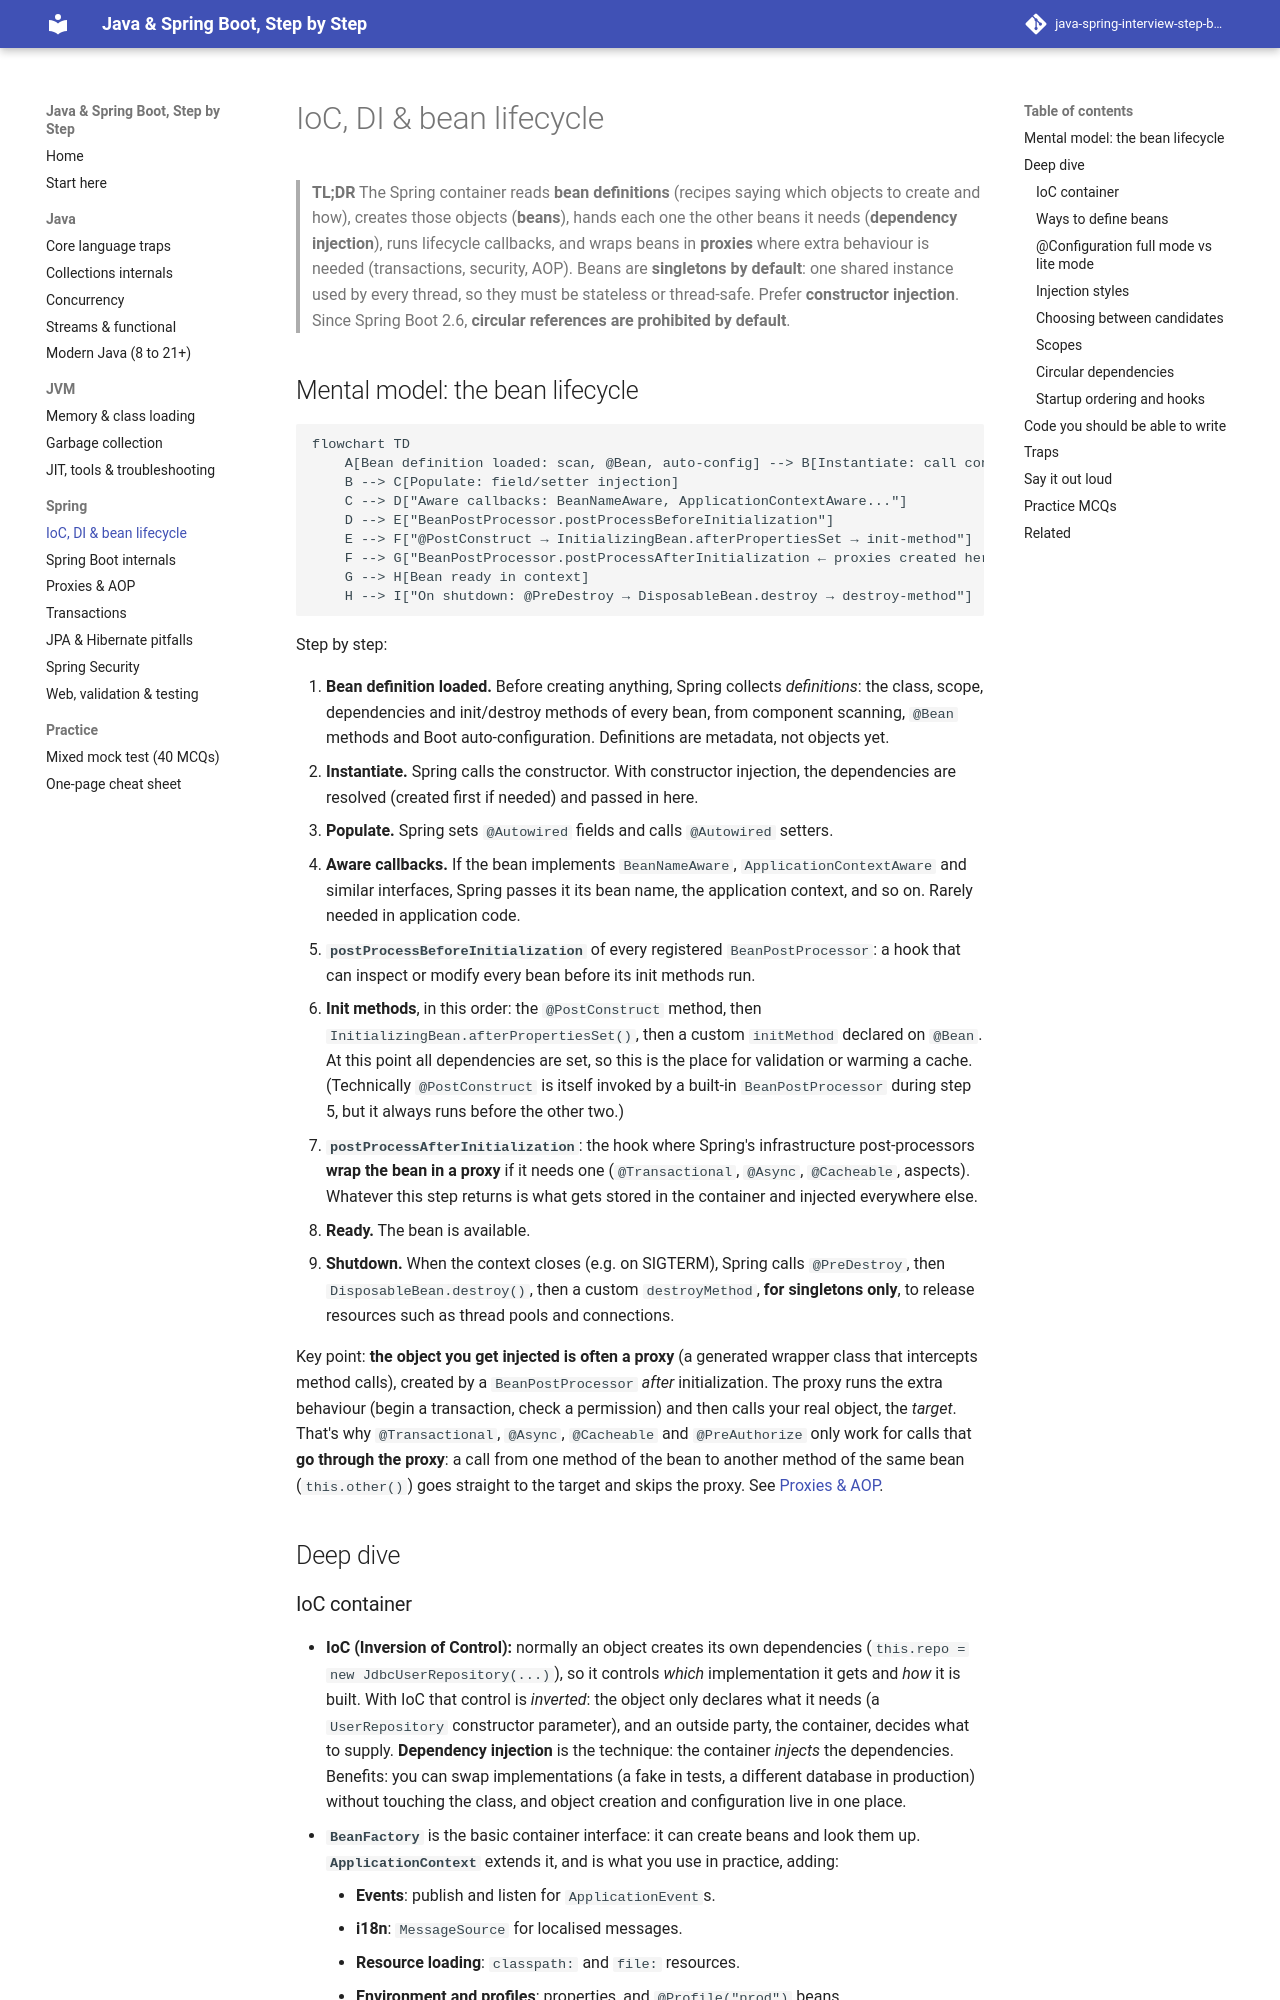

repository: khanhafizurrahman32/java-spring-interview-step-by-step · page: spring/01-ioc-di/index.html · generator: mkdocs

# IoC, DI & bean lifecycle

> **TL;DR** The Spring container reads **bean definitions** (recipes saying which objects to create and how), creates those objects (**beans**), hands each one the other beans it needs (**dependency injection**), runs lifecycle callbacks, and wraps beans in **proxies** where extra behaviour is needed (transactions, security, AOP). Beans are **singletons by default**: one shared instance used by every thread, so they must be stateless or thread-safe. Prefer **constructor injection**. Since Spring Boot 2.6, **circular references are prohibited by default**.

## Mental model: the bean lifecycle

```mermaid
flowchart TD
    A[Bean definition loaded: scan, @Bean, auto-config] --> B[Instantiate: call constructor]
    B --> C[Populate: field/setter injection]
    C --> D["Aware callbacks: BeanNameAware, ApplicationContextAware..."]
    D --> E["BeanPostProcessor.postProcessBeforeInitialization"]
    E --> F["@PostConstruct → InitializingBean.afterPropertiesSet → init-method"]
    F --> G["BeanPostProcessor.postProcessAfterInitialization ← proxies created here"]
    G --> H[Bean ready in context]
    H --> I["On shutdown: @PreDestroy → DisposableBean.destroy → destroy-method"]
```

Step by step:

1. **Bean definition loaded.** Before creating anything, Spring collects *definitions*: the class, scope, dependencies and init/destroy methods of every bean, from component scanning, `@Bean` methods and Boot auto-configuration. Definitions are metadata, not objects yet.
2. **Instantiate.** Spring calls the constructor. With constructor injection, the dependencies are resolved (created first if needed) and passed in here.
3. **Populate.** Spring sets `@Autowired` fields and calls `@Autowired` setters.
4. **Aware callbacks.** If the bean implements `BeanNameAware`, `ApplicationContextAware` and similar interfaces, Spring passes it its bean name, the application context, and so on. Rarely needed in application code.
5. **`postProcessBeforeInitialization`** of every registered `BeanPostProcessor`: a hook that can inspect or modify every bean before its init methods run.
6. **Init methods**, in this order: the `@PostConstruct` method, then `InitializingBean.afterPropertiesSet()`, then a custom `initMethod` declared on `@Bean`. At this point all dependencies are set, so this is the place for validation or warming a cache. (Technically `@PostConstruct` is itself invoked by a built-in `BeanPostProcessor` during step 5, but it always runs before the other two.)
7. **`postProcessAfterInitialization`**: the hook where Spring's infrastructure post-processors **wrap the bean in a proxy** if it needs one (`@Transactional`, `@Async`, `@Cacheable`, aspects). Whatever this step returns is what gets stored in the container and injected everywhere else.
8. **Ready.** The bean is available.
9. **Shutdown.** When the context closes (e.g. on SIGTERM), Spring calls `@PreDestroy`, then `DisposableBean.destroy()`, then a custom `destroyMethod`, **for singletons only**, to release resources such as thread pools and connections.

Key point: **the object you get injected is often a proxy** (a generated wrapper class that intercepts method calls), created by a `BeanPostProcessor` *after* initialization. The proxy runs the extra behaviour (begin a transaction, check a permission) and then calls your real object, the *target*. That's why `@Transactional`, `@Async`, `@Cacheable` and `@PreAuthorize` only work for calls that **go through the proxy**: a call from one method of the bean to another method of the same bean (`this.other()`) goes straight to the target and skips the proxy. See [Proxies & AOP](03-proxies-aop.md).

## Deep dive
